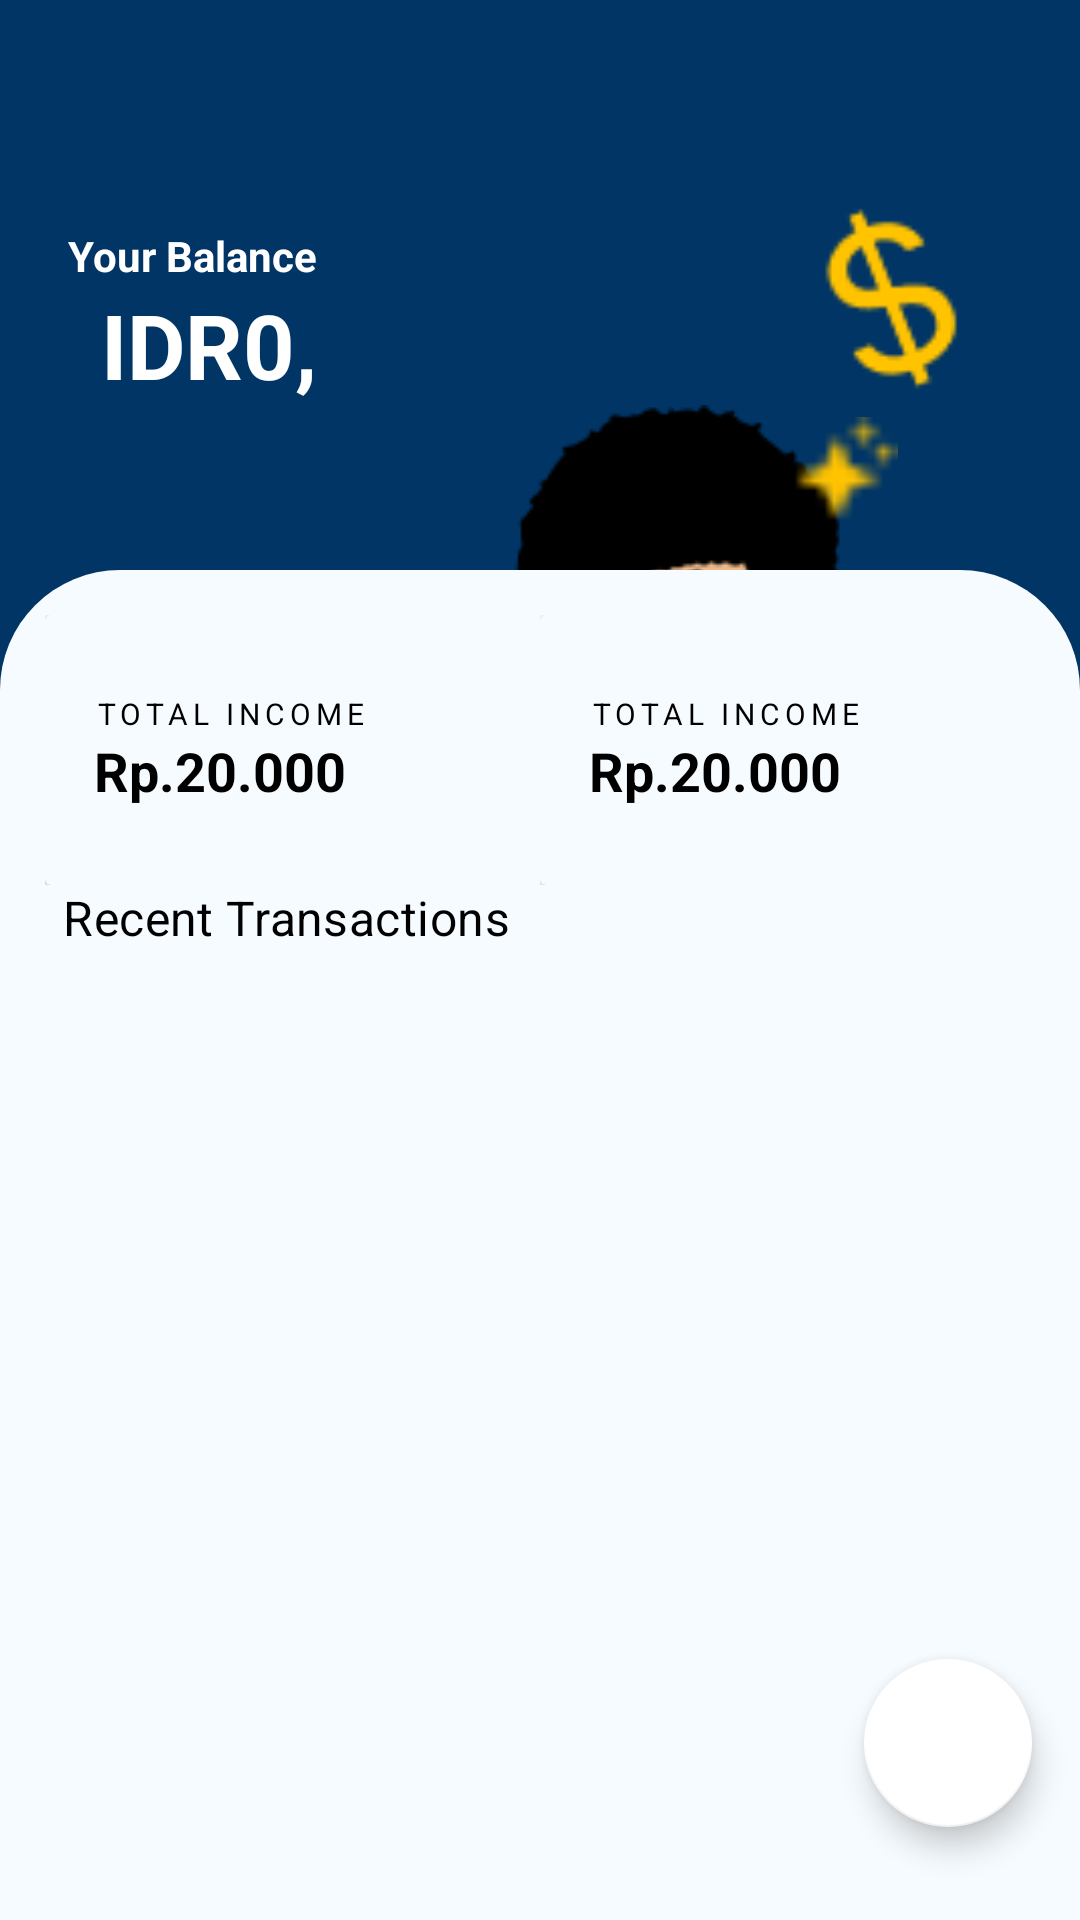

The Android layout XML behind this screen, and the referenced resources:
<!-- AndroidManifest.xml: application theme Theme.JurnalKas -->
<!-- res/layout/fragment_home.xml -->
<?xml version="1.0" encoding="utf-8"?>
<androidx.constraintlayout.widget.ConstraintLayout xmlns:android="http://schemas.android.com/apk/res/android"
    xmlns:app="http://schemas.android.com/apk/res-auto"
    xmlns:tools="http://schemas.android.com/tools"
    android:layout_width="match_parent"
    android:layout_height="match_parent"
    android:background="@color/cardColor"
    tools:context=".ui.fragment.home.HomeFragment">

    <androidx.constraintlayout.widget.ConstraintLayout
        android:layout_width="match_parent"
        android:layout_height="400dp"
        android:background="@color/blueDark"
        app:layout_constraintBottom_toBottomOf="parent"
        app:layout_constraintTop_toTopOf="parent"
        app:layout_constraintVertical_bias="0.0"
        tools:layout_editor_absoluteX="0dp">

        <TextView
            android:id="@+id/totalmoney"
            android:layout_width="wrap_content"
            android:layout_height="wrap_content"
            android:text="IDR0,"
            android:textColor="@color/white"
            android:textSize="30dp"
            android:textStyle="bold"
            app:layout_constraintBottom_toBottomOf="parent"
            app:layout_constraintEnd_toEndOf="parent"
            app:layout_constraintHorizontal_bias="0.117"
            app:layout_constraintStart_toStartOf="parent"
            app:layout_constraintTop_toBottomOf="@+id/textView"
            app:layout_constraintVertical_bias="0.0" />

        <TextView
            android:id="@+id/textView"
            android:layout_width="wrap_content"
            android:layout_height="wrap_content"
            android:text="@string/yourBalance"
            android:textColor="@color/white"
            android:textStyle="bold"
            app:layout_constraintBottom_toBottomOf="parent"
            app:layout_constraintEnd_toEndOf="parent"
            app:layout_constraintHorizontal_bias="0.082"
            app:layout_constraintStart_toStartOf="parent"
            app:layout_constraintTop_toTopOf="parent"
            app:layout_constraintVertical_bias="0.199" />

        <ImageView
            android:id="@+id/setting"
            android:layout_width="20dp"
            android:layout_height="20dp"
            android:src="@drawable/ic_settings_white"
            app:layout_constraintBottom_toBottomOf="parent"
            app:layout_constraintEnd_toEndOf="parent"
            app:layout_constraintHorizontal_bias="0.928"
            app:layout_constraintStart_toStartOf="parent"
            app:layout_constraintTop_toTopOf="parent"
            app:layout_constraintVertical_bias="0.055">
        </ImageView>

        <ImageView
            android:layout_width="78dp"
            android:layout_height="70dp"
            android:src="@drawable/group_3"
            app:layout_constraintBottom_toBottomOf="parent"
            app:layout_constraintEnd_toEndOf="parent"
            app:layout_constraintHorizontal_bias="0.915"
            app:layout_constraintStart_toStartOf="parent"
            app:layout_constraintTop_toTopOf="parent"
            app:layout_constraintVertical_bias="0.196" />

        <ImageView
            android:layout_width="78dp"
            android:layout_height="70dp"
            android:src="@drawable/group_4__1_"
            app:layout_constraintBottom_toBottomOf="parent"
            app:layout_constraintEnd_toEndOf="parent"
            app:layout_constraintHorizontal_bias="0.135"
            app:layout_constraintStart_toStartOf="parent"
            app:layout_constraintTop_toTopOf="parent"
            app:layout_constraintVertical_bias="0.657" />

        <ImageView
            android:layout_width="wrap_content"
            android:layout_height="wrap_content"
            android:src="@drawable/open_peeps_bust"
            app:layout_constraintBottom_toBottomOf="parent"
            app:layout_constraintEnd_toEndOf="parent"
            app:layout_constraintHorizontal_bias="0.709"
            app:layout_constraintStart_toStartOf="parent"
            app:layout_constraintTop_toTopOf="parent"
            app:layout_constraintVertical_bias="0.671" />

        <ImageView
            android:layout_width="36dp"
            android:layout_height="44dp"
            android:src="@drawable/group_4"
            app:layout_constraintBottom_toBottomOf="parent"
            app:layout_constraintEnd_toEndOf="parent"
            app:layout_constraintHorizontal_bias="0.813"
            app:layout_constraintStart_toStartOf="parent"
            app:layout_constraintTop_toTopOf="parent"
            app:layout_constraintVertical_bias="0.379" />

        <ImageView
            android:id="@+id/imageView"
            android:layout_width="36dp"
            android:layout_height="44dp"
            android:src="@drawable/group_4"
            app:layout_constraintBottom_toBottomOf="parent"
            app:layout_constraintEnd_toEndOf="parent"
            app:layout_constraintHorizontal_bias="0.528"
            app:layout_constraintStart_toStartOf="parent"
            app:layout_constraintTop_toTopOf="parent"
            app:layout_constraintVertical_bias="0.643" />

        <ImageButton
            android:id="@+id/calendar"
            android:layout_width="wrap_content"
            android:layout_height="wrap_content"
            android:background="@color/blueDark"
            android:contentDescription="@string/title_calendar"
            android:src="@drawable/ic_calendar_white"
            app:layout_constraintBottom_toBottomOf="parent"
            app:layout_constraintEnd_toEndOf="parent"
            app:layout_constraintHorizontal_bias="0.063"
            app:layout_constraintStart_toStartOf="parent"
            app:layout_constraintTop_toTopOf="parent"
            app:layout_constraintVertical_bias="0.055" />

        <ImageView
            android:id="@+id/detail"
            android:layout_width="wrap_content"
            android:layout_height="23dp"
            android:src="@drawable/ic_book"
            app:layout_constraintBottom_toTopOf="@+id/textView"
            app:layout_constraintEnd_toEndOf="parent"
            app:layout_constraintHorizontal_bias="0.05"
            app:layout_constraintStart_toEndOf="@+id/calendar"
            app:layout_constraintTop_toTopOf="parent"
            app:layout_constraintVertical_bias="0.41000003" />


    </androidx.constraintlayout.widget.ConstraintLayout>

    <androidx.constraintlayout.widget.ConstraintLayout
        android:id="@+id/constraintLayout"
        android:layout_width="match_parent"
        android:layout_height="450dp"
        android:background="@drawable/view_bg"
        android:backgroundTint="@color/cardColor"
        app:layout_constraintBottom_toBottomOf="parent"
        app:layout_constraintEnd_toEndOf="parent"
        app:layout_constraintHeight_percent=".74"
        app:layout_constraintHorizontal_bias="0.0"
        app:layout_constraintStart_toStartOf="parent">

        <com.google.android.material.floatingactionbutton.FloatingActionButton
            android:id="@+id/addTransaction"
            android:layout_width="wrap_content"
            android:layout_height="wrap_content"
            android:layout_gravity="end|bottom"
            android:layout_margin="16dp"
            android:background="@drawable/view_round"
            android:clickable="true"
            android:contentDescription="@string/title_add_budget"
            android:src="@drawable/add_icon"
            app:backgroundTint="@android:color/white"
            app:layout_constraintBottom_toBottomOf="parent"
            app:layout_constraintEnd_toEndOf="parent"
            app:layout_constraintHorizontal_bias="1.0"
            app:layout_constraintStart_toStartOf="parent"
            app:layout_constraintTop_toTopOf="parent"
            app:layout_constraintVertical_bias="0.959" />

        <TextView
            android:id="@+id/title_recent_transaction"
            android:layout_width="wrap_content"
            android:layout_height="wrap_content"
            android:text="@string/text_recent_transactions"
            android:textAppearance="@style/TextAppearance.MaterialComponents.Subtitle1"
            android:textColor="@color/black"
            app:layout_constraintBottom_toBottomOf="parent"
            app:layout_constraintEnd_toEndOf="parent"
            app:layout_constraintHorizontal_bias="0.099"
            app:layout_constraintStart_toStartOf="parent"
            app:layout_constraintTop_toBottomOf="@+id/totalIncomExpense"
            app:layout_constraintVertical_bias="0.0" />

        <LinearLayout
            android:id="@+id/totalIncomExpense"
            android:layout_width="match_parent"
            android:layout_height="wrap_content"
            android:layout_margin="15dp"
            android:layout_marginTop="40dp"
            app:layout_constraintEnd_toEndOf="parent"
            app:layout_constraintStart_toStartOf="parent"
            app:layout_constraintTop_toTopOf="parent">

            <include
                android:id="@+id/income_card_view"
                layout="@layout/content_income_expense_card_layout"
                android:layout_width="0dp"
                android:layout_height="wrap_content"
                android:layout_weight="1" />

            <include
                android:id="@+id/expense_card_view"
                layout="@layout/content_income_expense_card_layout"
                android:layout_width="0dp"
                android:layout_height="wrap_content"
                android:layout_weight="1" />

        </LinearLayout>

        <androidx.recyclerview.widget.RecyclerView
            android:id="@+id/transaction_rv"
            android:layout_width="match_parent"
            android:layout_height="310dp"
            android:visibility="visible"
            app:layout_constraintBottom_toBottomOf="parent"
            app:layout_constraintEnd_toEndOf="parent"
            app:layout_constraintHorizontal_bias="0.0"
            app:layout_constraintStart_toStartOf="parent"
            tools:listitem="@layout/item_spending" />

        <ProgressBar
            android:id="@+id/progressBar"
            android:layout_width="wrap_content"
            android:layout_height="wrap_content"
            android:layout_gravity="center"
            android:visibility="gone"
            app:layout_constraintBottom_toBottomOf="parent"
            app:layout_constraintEnd_toEndOf="parent"
            app:layout_constraintStart_toStartOf="@+id/transaction_rv"
            app:layout_constraintTop_toTopOf="@+id/transaction_rv" />

        <TextView
            android:id="@+id/textViewError"
            android:layout_width="wrap_content"
            android:layout_height="wrap_content"
            android:layout_gravity="center"
            android:text="Error Data,Please Check Your Connection"
            android:textAlignment="center"
            android:textSize="18sp"
            android:visibility="gone"
            app:layout_constraintBottom_toBottomOf="@+id/transaction_rv"
            app:layout_constraintEnd_toEndOf="@+id/transaction_rv"
            app:layout_constraintStart_toStartOf="parent"
            app:layout_constraintTop_toTopOf="@+id/transaction_rv">

        </TextView>

        <ViewStub
            android:id="@+id/emptyStateLayout"
            android:layout_width="wrap_content"
            android:layout_height="wrap_content"
            android:layout_gravity="center"
            android:layout="@layout/content_empty_state_layout"
            android:visibility="gone"
            app:layout_constraintBottom_toBottomOf="parent"
            app:layout_constraintEnd_toEndOf="parent"
            app:layout_constraintStart_toStartOf="parent"
            app:layout_constraintTop_toTopOf="parent" />


    </androidx.constraintlayout.widget.ConstraintLayout>

</androidx.constraintlayout.widget.ConstraintLayout>
<!-- res/layout/content_income_expense_card_layout.xml (included above) -->
<?xml version="1.0" encoding="utf-8"?>
<androidx.constraintlayout.widget.ConstraintLayout xmlns:android="http://schemas.android.com/apk/res/android"
    xmlns:app="http://schemas.android.com/apk/res-auto"
    xmlns:tools="http://schemas.android.com/tools"
    android:layout_width="match_parent"
    android:layout_height="match_parent">

    <androidx.cardview.widget.CardView
        android:id="@+id/total_card_view"
        android:layout_width="200dp"
        android:layout_height="90dp"
        app:cardBackgroundColor="@color/cardColor"
        app:layout_constraintStart_toStartOf="parent"
        app:layout_constraintTop_toTopOf="parent">

        <androidx.constraintlayout.widget.ConstraintLayout
            android:layout_width="match_parent"
            android:layout_height="match_parent"
            android:layout_gravity="center_horizontal|center_vertical"
            android:orientation="vertical">

            <ImageView
                android:id="@+id/total_icon"
                android:layout_width="wrap_content"
                android:layout_height="wrap_content"
                android:layout_gravity="end"
                android:layout_margin="12dp"
                android:contentDescription="@string/app_name"
                android:src="@drawable/ic_income"
                app:layout_constraintBottom_toBottomOf="parent"
                app:layout_constraintEnd_toEndOf="parent"
                app:layout_constraintHorizontal_bias="0.955"
                app:layout_constraintStart_toStartOf="parent"
                app:layout_constraintTop_toTopOf="parent"
                app:layout_constraintVertical_bias="0.462" />

            <TextView
                android:id="@+id/total_title"
                android:layout_width="wrap_content"
                android:layout_height="wrap_content"
                android:gravity="center_horizontal"
                android:text="@string/text_total_income"
                android:textAppearance="@style/TextAppearance.MaterialComponents.Overline"
                android:textColor="@color/black"
                app:layout_constraintBottom_toBottomOf="parent"
                app:layout_constraintEnd_toEndOf="parent"
                app:layout_constraintHorizontal_bias="0.149"
                app:layout_constraintStart_toStartOf="parent"
                app:layout_constraintTop_toTopOf="parent"
                app:layout_constraintVertical_bias="0.342" />

            <TextView
                android:id="@+id/total"
                android:layout_width="wrap_content"
                android:layout_height="wrap_content"
                android:gravity="start"
                android:textSize="18dp"
                android:textColor="@color/black"
                android:textStyle="bold"
                app:layout_constraintBottom_toBottomOf="parent"
                app:layout_constraintEnd_toEndOf="parent"
                app:layout_constraintHorizontal_bias="0.14"
                app:layout_constraintStart_toStartOf="parent"
                app:layout_constraintTop_toBottomOf="@+id/total_title"
                app:layout_constraintVertical_bias="0.0"
                tools:text="Rp.20.000" />

        </androidx.constraintlayout.widget.ConstraintLayout>

    </androidx.cardview.widget.CardView>

</androidx.constraintlayout.widget.ConstraintLayout>
<!-- res/layout/item_spending.xml (included above) -->
<?xml version="1.0" encoding="utf-8"?>
<androidx.cardview.widget.CardView xmlns:android="http://schemas.android.com/apk/res/android"
    xmlns:app="http://schemas.android.com/apk/res-auto"
    android:id="@+id/item_history"
    android:layout_width="match_parent"
    android:layout_height="100dp"
    app:cardBackgroundColor="@color/white"
    app:cardCornerRadius="15dp"
    app:cardElevation="5dp"
    app:cardUseCompatPadding="true">

    <androidx.constraintlayout.widget.ConstraintLayout
        android:id="@+id/card_Item"
        android:layout_width="match_parent"
        android:layout_height="85dp"
        android:orientation="vertical"
        android:padding="10dp">

        <ImageView
            android:id="@+id/transaction_icon_view"
            android:layout_width="60dp"
            android:layout_height="60dp"
            android:layout_alignParentStart="true"
            android:layout_centerHorizontal="true"
            android:layout_centerVertical="true"
            android:layout_marginBottom="4dp"
            android:padding="10dp"
            android:src="@drawable/icons8_broom_96"
            app:layout_constraintBottom_toBottomOf="parent"
            app:layout_constraintEnd_toEndOf="parent"
            app:layout_constraintHorizontal_bias="0.0"
            app:layout_constraintStart_toStartOf="parent" />

        <TextView
            android:id="@+id/transaction_name"
            android:layout_width="wrap_content"
            android:layout_height="wrap_content"
            android:layout_marginTop="6dp"
            android:text="Bersih"
            android:textAllCaps="false"
            android:textColor="@color/blueDark"
            android:textSize="18dp"
            android:textStyle="bold"
            app:layout_constraintEnd_toEndOf="parent"
            app:layout_constraintHorizontal_bias="0.0"
            app:layout_constraintStart_toEndOf="@+id/transaction_icon_view"
            app:layout_constraintTop_toTopOf="parent" />


        <TextView
            android:id="@+id/date"
            android:layout_width="wrap_content"
            android:layout_height="wrap_content"
            android:text="25 Apr 2023"
            android:textAllCaps="false"
            android:textColor="@color/blueDark"
            android:textSize="15dp"
            app:layout_constraintEnd_toEndOf="parent"
            app:layout_constraintHorizontal_bias="0.93"
            app:layout_constraintStart_toEndOf="@+id/transaction_icon_view"
            app:layout_constraintTop_toBottomOf="@+id/transaction_amount" />

        <TextView
            android:id="@+id/transaction_amount"
            android:layout_width="wrap_content"
            android:layout_height="wrap_content"
            android:layout_marginTop="6dp"
            android:text="@string/Money"
            android:textAllCaps="false"
            android:textColor="@color/red"
            android:textSize="18dp"
            android:textStyle="bold"
            app:layout_constraintEnd_toEndOf="parent"
            app:layout_constraintHorizontal_bias="0.927"
            app:layout_constraintStart_toEndOf="@+id/transaction_icon_view"
            app:layout_constraintTop_toTopOf="parent" />


        <TextView
            android:id="@+id/transaction_category"
            android:layout_width="wrap_content"
            android:layout_height="wrap_content"
            android:text="Bersih"
            android:textAllCaps="false"
            android:textColor="@color/blueDark"
            android:textSize="15dp"
            app:layout_constraintEnd_toEndOf="parent"
            app:layout_constraintHorizontal_bias="0.0"
            app:layout_constraintStart_toEndOf="@+id/transaction_icon_view"
            app:layout_constraintTop_toBottomOf="@+id/transaction_name" />


    </androidx.constraintlayout.widget.ConstraintLayout>

</androidx.cardview.widget.CardView>
<!-- res/layout/content_empty_state_layout.xml (included above) -->
<androidx.constraintlayout.widget.ConstraintLayout xmlns:android="http://schemas.android.com/apk/res/android"
    xmlns:app="http://schemas.android.com/apk/res-auto"
    xmlns:tools="http://schemas.android.com/tools"
    android:id="@+id/empty_state_view"
    android:layout_width="match_parent"
    android:layout_height="match_parent"
    android:gravity="center">


    <TextView
        android:id="@+id/empty_state_title"
        android:layout_width="200dp"
        android:layout_height="wrap_content"
        android:layout_centerHorizontal="true"
        android:layout_marginTop="232dp"
        android:gravity="center_horizontal"
        android:text="@string/text_transaction_empty_title"
        android:textAppearance="@style/TextAppearance.MaterialComponents.Headline6"
        android:textColor="@color/black"
        app:layout_constraintEnd_toEndOf="parent"
        app:layout_constraintHorizontal_bias="0.497"
        app:layout_constraintStart_toStartOf="parent"
        app:layout_constraintTop_toTopOf="parent" />

    <TextView
        android:id="@+id/empty_state_description"
        android:layout_width="300dp"
        android:layout_height="wrap_content"
        android:layout_below="@id/empty_state_title"
        android:layout_centerHorizontal="true"
        android:layout_marginBottom="192dp"
        android:gravity="center_horizontal"
        android:text="@string/text_transaction_empty_desc"
        android:textAppearance="@style/TextAppearance.MaterialComponents.Body1"
        android:textColor="@color/black"
        app:layout_constraintBottom_toBottomOf="parent"
        app:layout_constraintEnd_toEndOf="parent"
        app:layout_constraintHorizontal_bias="0.516"
        app:layout_constraintStart_toStartOf="parent"
        app:layout_constraintTop_toBottomOf="@+id/empty_state_title"
        app:layout_constraintVertical_bias="0.060000002" />

</androidx.constraintlayout.widget.ConstraintLayout>
<!-- resources referenced by this layout -->
<resources>
  <color name="black">#FF000000</color>
  <color name="blueDark">#003566</color>
  <color name="cardColor">#F6FBFF</color>
  <color name="red">#FF0000</color>
  <color name="white">#FFFFFFFF</color>
  <!-- drawable group_3: png bitmap (drawable, 1022 bytes) -->
  <!-- drawable group_4: png bitmap (drawable, 265 bytes) -->
  <!-- drawable group_4__1_: png bitmap (drawable, 742 bytes) -->
  <!-- drawable icons8_broom_96: png bitmap (drawable-v24, 4934 bytes) -->
  <!-- drawable open_peeps_bust: png bitmap (drawable, 9039 bytes) -->
  <!-- drawable view_bg (drawable) -->
  <?xml version="1.0" encoding="utf-8"?>
  <shape xmlns:android="http://schemas.android.com/apk/res/android" android:shape="rectangle">
      <solid android:color="@color/cardColor"/>
      <corners android:topLeftRadius="40dp" android:topRightRadius="40dp"/>
  
  </shape>
  <!-- drawable view_round (drawable) -->
  <?xml version="1.0" encoding="utf-8"?>
  <shape xmlns:android="http://schemas.android.com/apk/res/android" android:shape="rectangle">
      <solid android:color="@color/white"/>
      <corners
          android:topLeftRadius="300dp"
          android:topRightRadius="300dp"
          android:bottomRightRadius="300dp"
          android:bottomLeftRadius="300dp"
          />
  </shape>
  <string name="Money">Rp.12.000</string>
  <string name="app_name">JurnalKas</string>
  <string name="text_recent_transactions">Recent Transactions</string>
  <string name="text_total_income">Total Income</string>
  <string name="text_transaction_empty_desc">After your first transaction you will be able to view it here</string>
  <string name="text_transaction_empty_title">No Transaction Yet!</string>
  <string name="title_add_budget">Add Budget</string>
  <string name="title_calendar">Calendar</string>
  <string name="yourBalance">Your Balance</string>
  <style name="Theme.JurnalKas" parent="Theme.MaterialComponents.DayNight.DarkActionBar">
          
          <item name="colorPrimary">@color/dark_blue</item>
          <item name="colorPrimaryVariant">@color/blueDark</item>
          <item name="colorOnPrimary">@color/black</item>
          
          <item name="colorSecondary">@color/teal_200</item>
          <item name="colorSecondaryVariant">@color/teal_200</item>
          <item name="colorOnSecondary">@color/black</item>
          
          <item name="android:statusBarColor" tools:targetApi="l">?attr/colorPrimaryVariant</item>
          
      </style>
  <color name="dark_blue">#00427A</color>
  <color name="teal_200">#FF03DAC5</color>
</resources>
